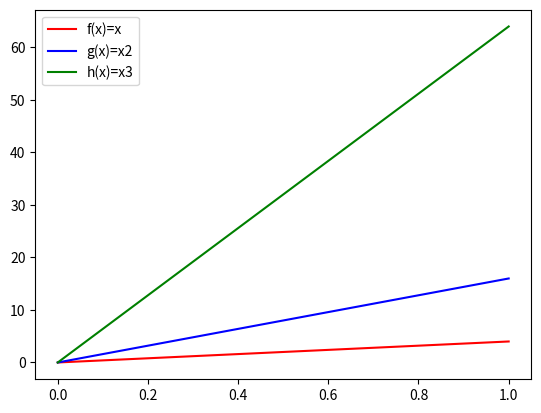

Reproduce this figure in Python.
# Topic 'Looking ahead' - Weekly Task 08
# Write a program called plottask.py that displays a plot of the functions f(x)=x, g(x)=x2 and h(x)=x3 in the range [0, 4] on the one set of axes.
# Author : Michelle O'Connor

import numpy as np
import matplotlib.pyplot as plt

# Passed array in similar to how we did in the week 08 lectures
x = np.array([0,4])

# insert functions as outlined in the task 
# using **2 for squared 4*4
# using **3 for cubed 4*4*4
f =x
g =x**2
h =x**3

# Plotting f, g & h functions separately
# https://stackoverflow.com/questions/22276066/how-to-plot-multiple-functions-on-the-same-figure-in-matplotlib
plt.plot(f, 'r') # red line
plt.plot(g, 'b') # blue line
plt.plot(h, 'g') # green line

# formatting the plot 
# https://www.earthdatascience.org/courses/scientists-guide-to-plotting-data-in-python/plot-with-matplotlib/introduction-to-matplotlib-plots/customize-plot-colors-labels-matplotlib/
# https://matplotlib.org/stable/tutorials/introductory/pyplot.html

plt.plot(title = "Function Plot",
       xlabel = "X Axis", 
       ylabel = "Y Axis")

# passing the legend names in a list
# https://matplotlib.org/stable/tutorials/intermediate/legend_guide.html

plt.legend(['f(x)=x', 'g(x)=x2', 'h(x)=x3'])

plt.savefig("Weekly_Task_Plot.png")

plt.show()


# https://www.oreilly.com/library/view/python-data-science/9781491912126/ch04.html
# https://stackoverflow.com/questions/22276066/how-to-plot-multiple-functions-on-the-same-figure-in-matplotlib